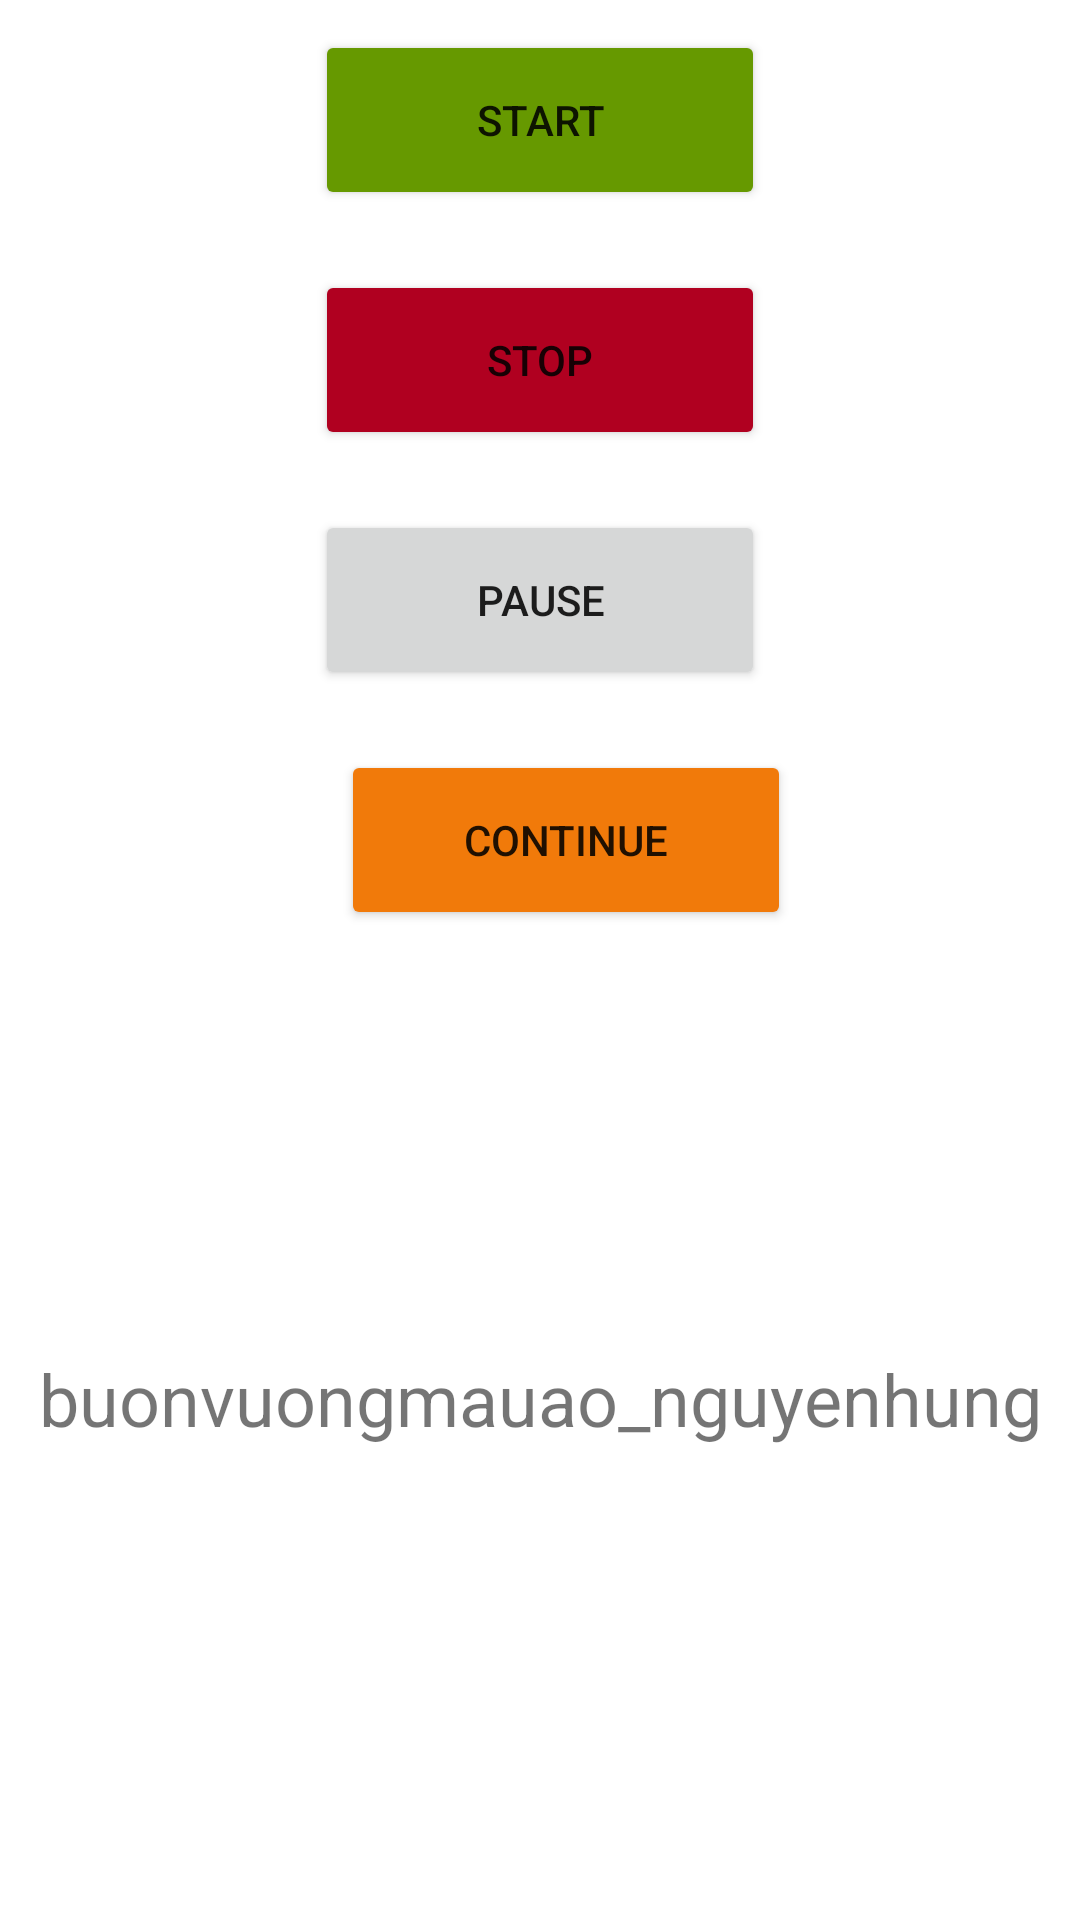

Produce the Android XML layout that renders to this screen, including the resource entries it uses.
<!-- AndroidManifest.xml: application theme Theme.ServiceOanh -->
<!-- res/layout/activity_main.xml -->
<?xml version="1.0" encoding="utf-8"?>
<androidx.constraintlayout.widget.ConstraintLayout xmlns:android="http://schemas.android.com/apk/res/android"
    xmlns:app="http://schemas.android.com/apk/res-auto"
    xmlns:tools="http://schemas.android.com/tools"
    android:id="@+id/seekbarsimple"
    android:layout_width="match_parent"
    android:layout_height="match_parent"
    tools:context=".MainActivity">

    <Button
        android:id="@+id/btOn"
        android:layout_width="150dp"
        android:layout_height="60dp"
        android:layout_marginEnd="10dp"
        android:layout_marginStart="10dp"
        android:layout_marginTop="10dp"
        android:backgroundTint="@android:color/holo_green_dark"
        android:text="Start"
        app:layout_constraintEnd_toEndOf="parent"
        app:layout_constraintStart_toStartOf="parent"
        app:layout_constraintTop_toTopOf="parent" />

    <Button
        android:id="@+id/btOff"
        android:layout_width="150dp"
        android:layout_height="60dp"
        android:layout_marginTop="20dp"
        android:backgroundTint="@color/design_default_color_error"
        android:text="Stop"
        app:layout_constraintEnd_toEndOf="parent"
        app:layout_constraintStart_toStartOf="parent"
        app:layout_constraintTop_toBottomOf="@+id/btOn" />

    <Button
        android:id="@+id/btTua"
        android:layout_width="150dp"
        android:layout_height="60dp"
        android:layout_marginTop="20dp"
        android:text="Pause"
        app:layout_constraintEnd_toEndOf="parent"
        app:layout_constraintStart_toStartOf="parent"
        app:layout_constraintTop_toBottomOf="@+id/btOff" />

    <Button
        android:id="@+id/btStart"
        android:layout_width="150dp"
        android:layout_height="60dp"
        android:layout_marginEnd="143dp"
        android:layout_marginStart="160dp"
        android:layout_marginTop="20dp"
        android:backgroundTint="?android:attr/colorFocusedHighlight"
        android:text="Continue"
        app:layout_constraintEnd_toEndOf="parent"
        app:layout_constraintStart_toStartOf="parent"
        app:layout_constraintTop_toBottomOf="@+id/btTua" />

    <SeekBar
        android:id="@+id/seek"
        android:layout_width="200dp"
        android:layout_height="100dp"
        android:layout_marginBottom="200dp"
        android:layout_marginEnd="181dp"
        android:layout_marginStart="189dp"
        app:layout_constraintBottom_toBottomOf="parent"
        app:layout_constraintEnd_toEndOf="parent"
        app:layout_constraintStart_toStartOf="parent" />

    <ImageView
        android:id="@+id/imageView"
        android:layout_width="wrap_content"
        android:layout_height="wrap_content"
        android:background="@drawable/music"
        app:layout_constraintBottom_toBottomOf="parent"
        app:layout_constraintEnd_toEndOf="parent"
        app:layout_constraintStart_toStartOf="parent"
        tools:srcCompat="@tools:sample/avatars" />

    <TextView
        android:id="@+id/textView"
        android:layout_width="wrap_content"
        android:layout_height="wrap_content"
        android:layout_marginTop="10dp"
        android:text="buonvuongmauao_nguyenhung"
        android:textSize="24sp"
        app:layout_constraintEnd_toEndOf="parent"
        app:layout_constraintStart_toStartOf="parent"
        app:layout_constraintTop_toBottomOf="@+id/seek" />

</androidx.constraintlayout.widget.ConstraintLayout>
<!-- resources referenced by this layout -->
<resources>
  <style name="Theme.ServiceOanh" parent="Theme.MaterialComponents.DayNight.DarkActionBar">
          
          <item name="colorPrimary">@color/purple_500</item>
          <item name="colorPrimaryVariant">@color/purple_700</item>
          <item name="colorOnPrimary">@color/white</item>
          
          <item name="colorSecondary">@color/teal_200</item>
          <item name="colorSecondaryVariant">@color/teal_700</item>
          <item name="colorOnSecondary">@color/black</item>
          
          <item name="android:statusBarColor" tools:targetApi="l">?attr/colorPrimaryVariant</item>
          
      </style>
  <!-- not gathered from this repository: default colours our renderer supplied (Android Studio template values) -->
  <color name="purple_500">#FF6200EE</color>
  <color name="purple_700">#FF3700B3</color>
  <color name="teal_200">#FF03DAC5</color>
  <color name="teal_700">#FF018786</color>
  <color name="black">#FF000000</color>
  <color name="white">#FFFFFFFF</color>
</resources>
